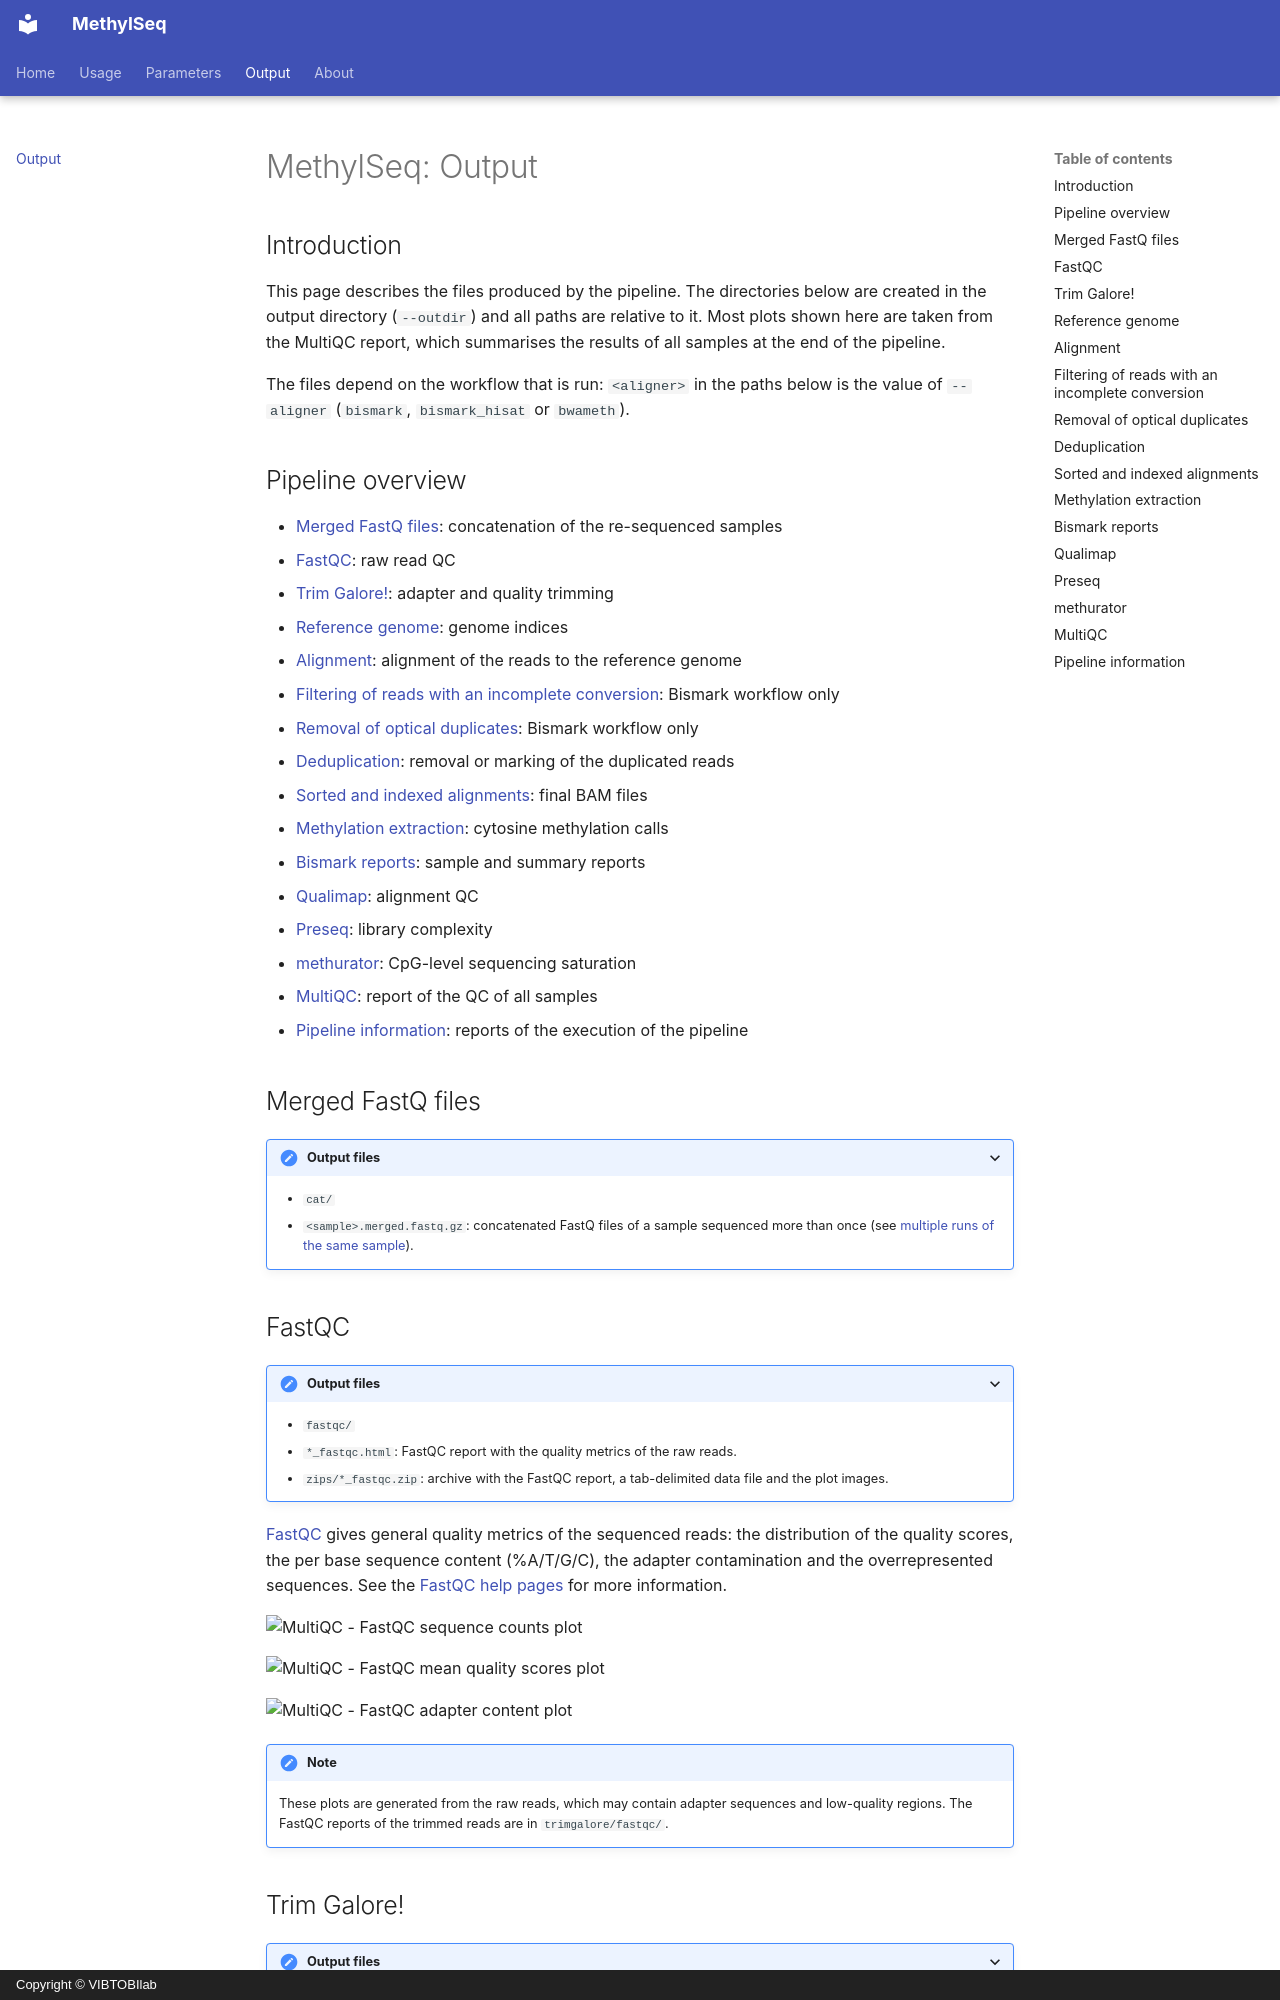

repository: VIBTOBIlab/MethylSeq · page: output/index.html · generator: mkdocs · copyright: Copyright © VIBTOBIlab

# MethylSeq: Output

## Introduction

This page describes the files produced by the pipeline. The directories below are created in the output directory (`--outdir`) and all paths are relative to it. Most plots shown here are taken from the MultiQC report, which summarises the results of all samples at the end of the pipeline.

The files depend on the workflow that is run: `<aligner>` in the paths below is the value of `--aligner` (`bismark`, `bismark_hisat` or `bwameth`).

## Pipeline overview

- [Merged FastQ files](#merged-fastq-files): concatenation of the re-sequenced samples
- [FastQC](#fastqc): raw read QC
- [Trim Galore!](#trim-galore): adapter and quality trimming
- [Reference genome](#reference-genome): genome indices
- [Alignment](#alignment): alignment of the reads to the reference genome
- [Filtering of reads with an incomplete conversion](#filtering-of-reads-with-an-incomplete-conversion): Bismark workflow only
- [Removal of optical duplicates](#removal-of-optical-duplicates): Bismark workflow only
- [Deduplication](#deduplication): removal or marking of the duplicated reads
- [Sorted and indexed alignments](#sorted-and-indexed-alignments): final BAM files
- [Methylation extraction](#methylation-extraction): cytosine methylation calls
- [Bismark reports](#bismark-reports): sample and summary reports
- [Qualimap](#qualimap): alignment QC
- [Preseq](#preseq): library complexity
- [methurator](#methurator): CpG-level sequencing saturation
- [MultiQC](#multiqc): report of the QC of all samples
- [Pipeline information](#pipeline-information): reports of the execution of the pipeline

## Merged FastQ files

<details markdown="1">
<summary>Output files</summary>

- `cat/`
  - `<sample>.merged.fastq.gz`: concatenated FastQ files of a sample sequenced more than once (see [multiple runs of the same sample](usage.md#multiple-runs-of-the-same-sample)).

</details>

## FastQC

<details markdown="1">
<summary>Output files</summary>

- `fastqc/`
  - `*_fastqc.html`: FastQC report with the quality metrics of the raw reads.
  - `zips/*_fastqc.zip`: archive with the FastQC report, a tab-delimited data file and the plot images.

</details>

[FastQC](http://www.bioinformatics.babraham.ac.uk/projects/fastqc/) gives general quality metrics of the sequenced reads: the distribution of the quality scores, the per base sequence content (%A/T/G/C), the adapter contamination and the overrepresented sequences. See the [FastQC help pages](http://www.bioinformatics.babraham.ac.uk/projects/fastqc/Help/) for more information.

![MultiQC - FastQC sequence counts plot](images/mqc_fastqc_counts.png)

![MultiQC - FastQC mean quality scores plot](images/mqc_fastqc_quality.png)

![MultiQC - FastQC adapter content plot](images/mqc_fastqc_adapter.png)

!!! note

    These plots are generated from the raw reads, which may contain adapter sequences and low-quality regions. The FastQC reports of the trimmed reads are in `trimgalore/fastqc/`.
